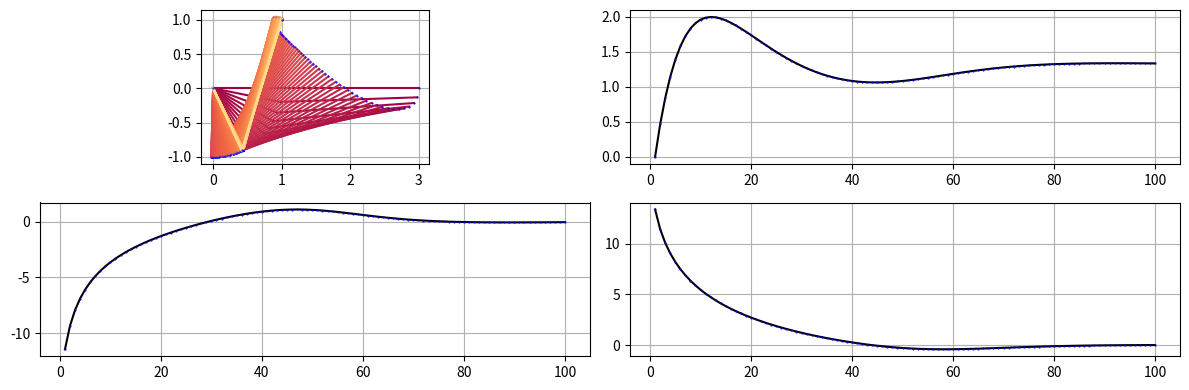

Reproduce this figure in Python.
# !/usr/bin/env python

import numpy as np
import matplotlib.pyplot as plt
import matplotlib.animation as animation


l1 = 1
l2 = 2


L = np.array([[l1, l2]]).T

J2_1 = np.array([[1,1]]).T # 2x1 all-ones matrix
count  = 0

fig = plt.figure(figsize=(12,4))

ax1 = fig.add_subplot(2, 2, 1)
ax1.grid()
ax2 = fig.add_subplot(2, 2, 2)
ax2.grid()
ax3 = fig.add_subplot(2, 2, 3)
ax3.grid()
ax4 = fig.add_subplot(2, 2, 4)
ax4.grid()

cm = plt.get_cmap('Spectral')
ax2_xdata=[]
ax2_ydata=[]
ax3_xdata=[]
ax3_ydata=[]
ax4_xdata=[]
ax4_ydata=[]

def forward_Mat(Q):
    q1 = Q[0][0]
    q2 = Q[1][0]
    M = np.array([[np.cos(q1), np.cos((q1+q2))],
                  [np.sin(q1), np.sin((q1+q2))]])
    return M

def Jacobian(Q):
    q1 = Q[0,0]
    q2 = Q[1,0]
    J = np.array([[(-l1*np.sin(q1))-(l2*np.sin(q1 + q2)),-l2*np.sin(q1 + q2)],
                  [(l1*np.cos(q1))+(l2*np.cos(q1 + q2)), l2*np.cos(q1 + q2)]])
    return J

def forward_kinetic(Q):

    Mat = forward_Mat(Q)
    head = np.dot(Mat, L)  #2,1 先端の座標

    var = Mat*np.dot(J2_1,L.T) # アダマール積 A*B
    return var,head

def var2armp(var):
    zp = np.array([[0,0]]).T
#insert start point
    armp = np.insert(var , 0, zp.T, axis = 1)
#sums each point as if stair
    for i in range(armp.shape[1]): #列の和i = i + (i-1)
        if i==0:
            pass
        else:
            armp[:, i:i+1] = armp[:, i:i+1] + armp[:, i-1:i]
    return armp
def write_plot(armp):
    global count
    #ax1.set_xlim(-5, 5)
    ax1.set_aspect('equal')
    ax1.plot(armp[0], armp[1], color=cm(count), marker='.',markersize=1,
             markerfacecolor='blue',
             markeredgecolor='blue')

    count = (count+1)%360


def inverse_kinetic(target_P, now_Q):
    [target_x, target_z] = target_P
    [q1, q2] = now_Q #now Q

    sr_lambda = 1
    I = np.identity(2)

    for i in range(100):
        var,P = forward_kinetic(now_Q)
        Jacobi = Jacobian(now_Q) #2x2

        d_P = (target_P - P)
        jacobi_inv =np.linalg.inv( Jacobi + (sr_lambda*I) )
        d_Q = 0.1*np.dot(jacobi_inv, d_P)

        d_Q = d_Q

        now_Q = now_Q + d_Q


        #graph
        test(now_Q)
        [dx,dy]= np.ravel(d_P)
        [dq1,dq2]= np.ravel(d_Q)
        ax2_xdata.append(i+1)
        ax2_ydata.append(np.linalg.det(Jacobi))
        #ax2_ydata.append( np.sqrt(dx**2 + dy**2))
        ax3_xdata.append(i+1)
        ax3_ydata.append( dq1*180/np.pi)
        ax4_xdata.append(i+1)
        ax4_ydata.append( dq2*180/np.pi)
    return now_Q

def test(Q):
    var,head = forward_kinetic(Q)
    armp = var2armp(var)
    #print(head == armp[:,-1].reshape(2,1))
    write_plot(armp)


if __name__ == "__main__":
    q1 = 0 *(np.pi/180)
    q2 = 0  *(np.pi/180)
    Q = np.array([[q1,q2]]).T
    test(Q)

    target_P = np.array([[1,1]]).T
    Q = inverse_kinetic(target_P, Q)

    


    """
    d_Q = np.array([[85*(np.pi/180), 8*(np.pi/180)]])
    Jacobi = Jacobian(Q) #2x2

    Mat = forward_Mat(Q+d_Q)
    var = Mat*np.dot(J2_1,L) # アダマール積 A*B
    #d_var = Jacobi * np.dot(J2_1,d_q)# アダマール積 A*B
    #var = var + d_var
    d_head = np.dot(Jacobi, d_Q.T)
    head = head + d_head

    plt.plot(head[0], head[1], color='#30F010', marker='^',
             markerfacecolor='blue',
             markeredgecolor='blue')

    armp = var2armp(var)
    print(head == armp[:,-1].reshape(2,1))
    write_plot(armp)

    jacobi_inv =np.linalg.inv(Jacobi)
    d_P = np.array([[-1,-1]])
    d_P *=3
    print(np.dot(jacobi_inv,d_P.T))
    """



    ax2.plot(ax2_xdata, ax2_ydata, color=(0,0,0), marker='.',markersize=1,
             markerfacecolor='blue',
             markeredgecolor='blue')
    ax3.plot(ax3_xdata, ax3_ydata, color=(0,0,0), marker='.',markersize=1,
             markerfacecolor='blue',
             markeredgecolor='blue')
    ax4.plot(ax4_xdata, ax4_ydata, color=(0,0,0), marker='.',markersize=1,
             markerfacecolor='blue',
             markeredgecolor='blue')

    plt.tight_layout()
    plt.savefig("result"+".png")

